Photos from the image-classification dataset "data" in the GitHub repository AbdulmalikDS/Dates-Classifier. Its 7 classes are: Ajwa dates, Medjool dates, Meneifi dates, Nabtat Ali dates, Shaishe dates, Sokari dates, Sugaey dates.

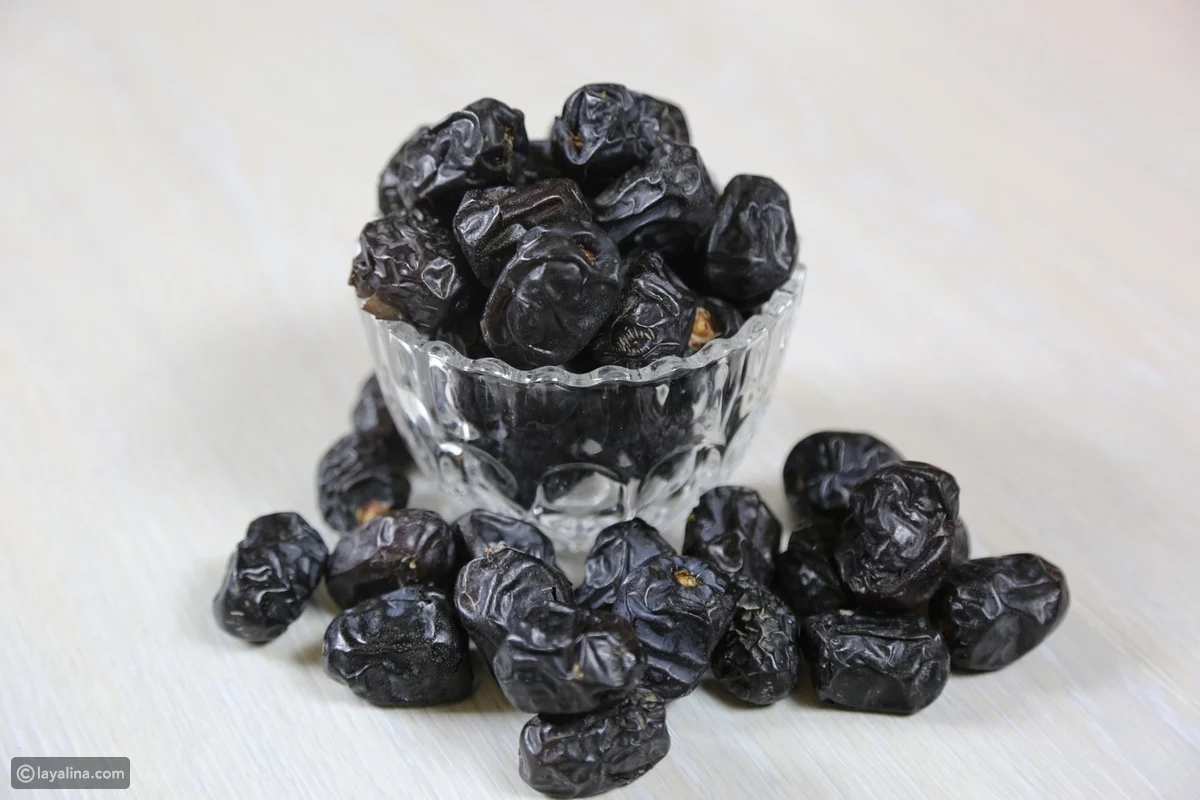
Label: Ajwa dates

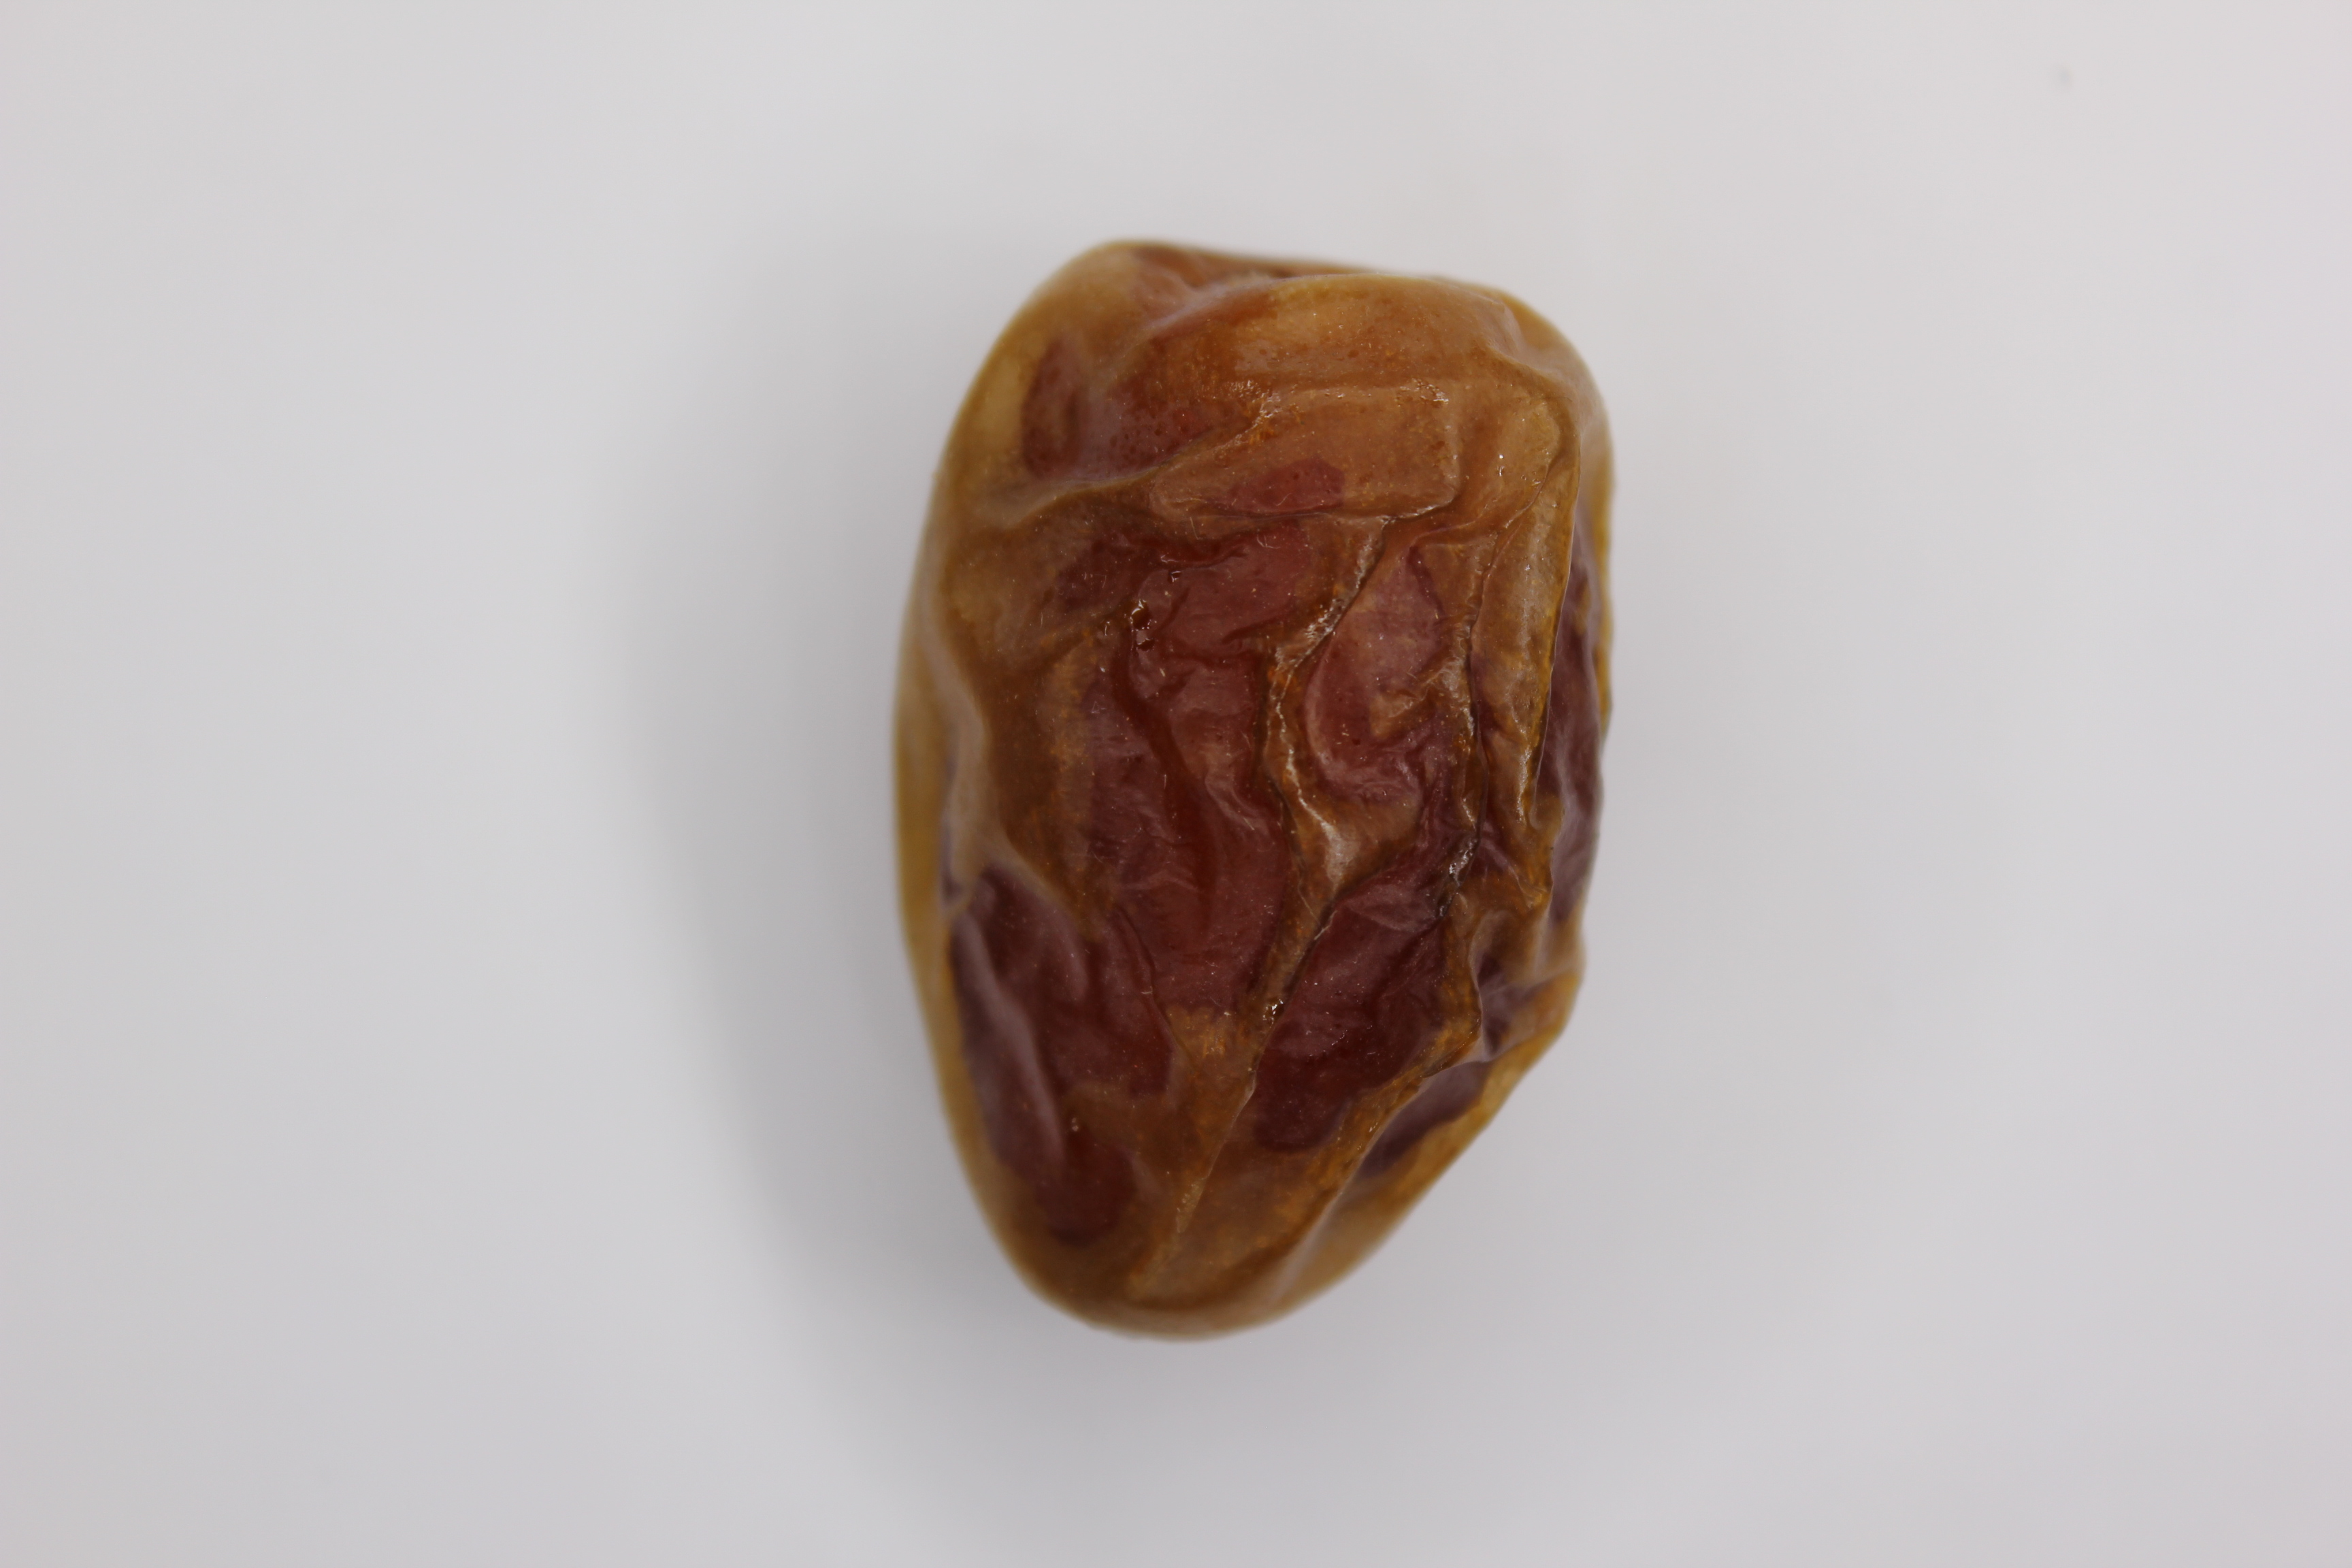
Label: Meneifi dates

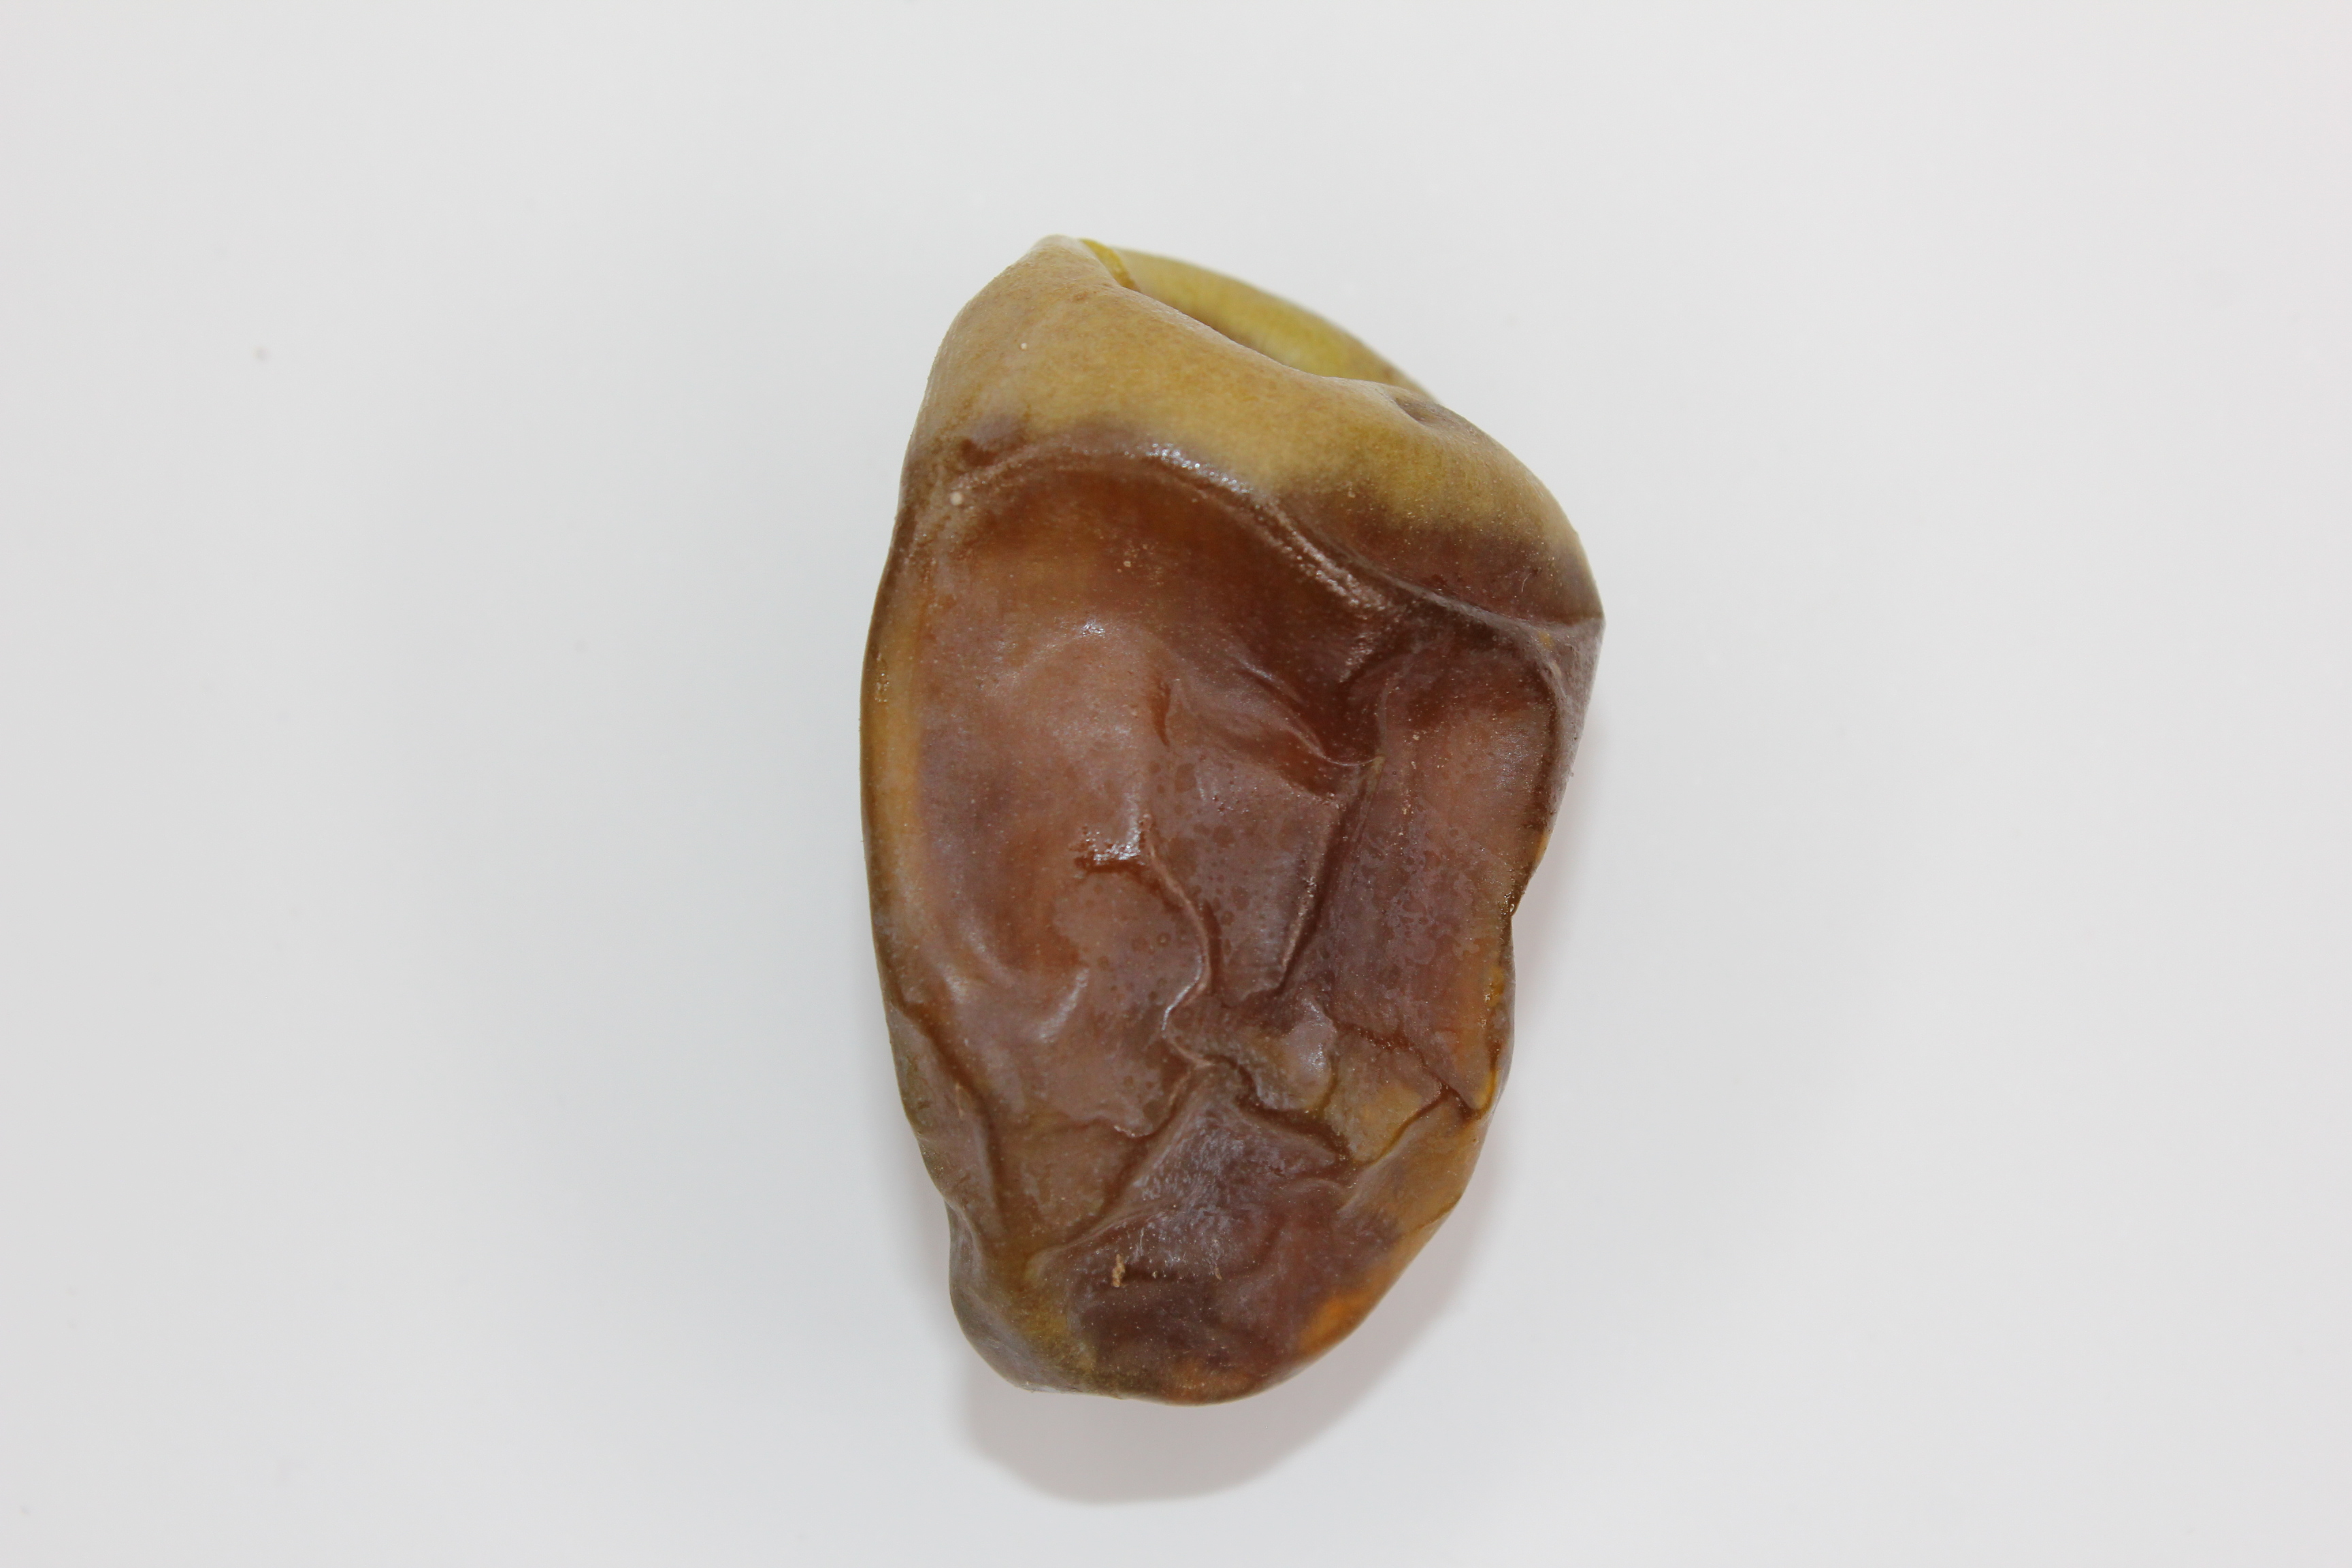
Label: Shaishe dates

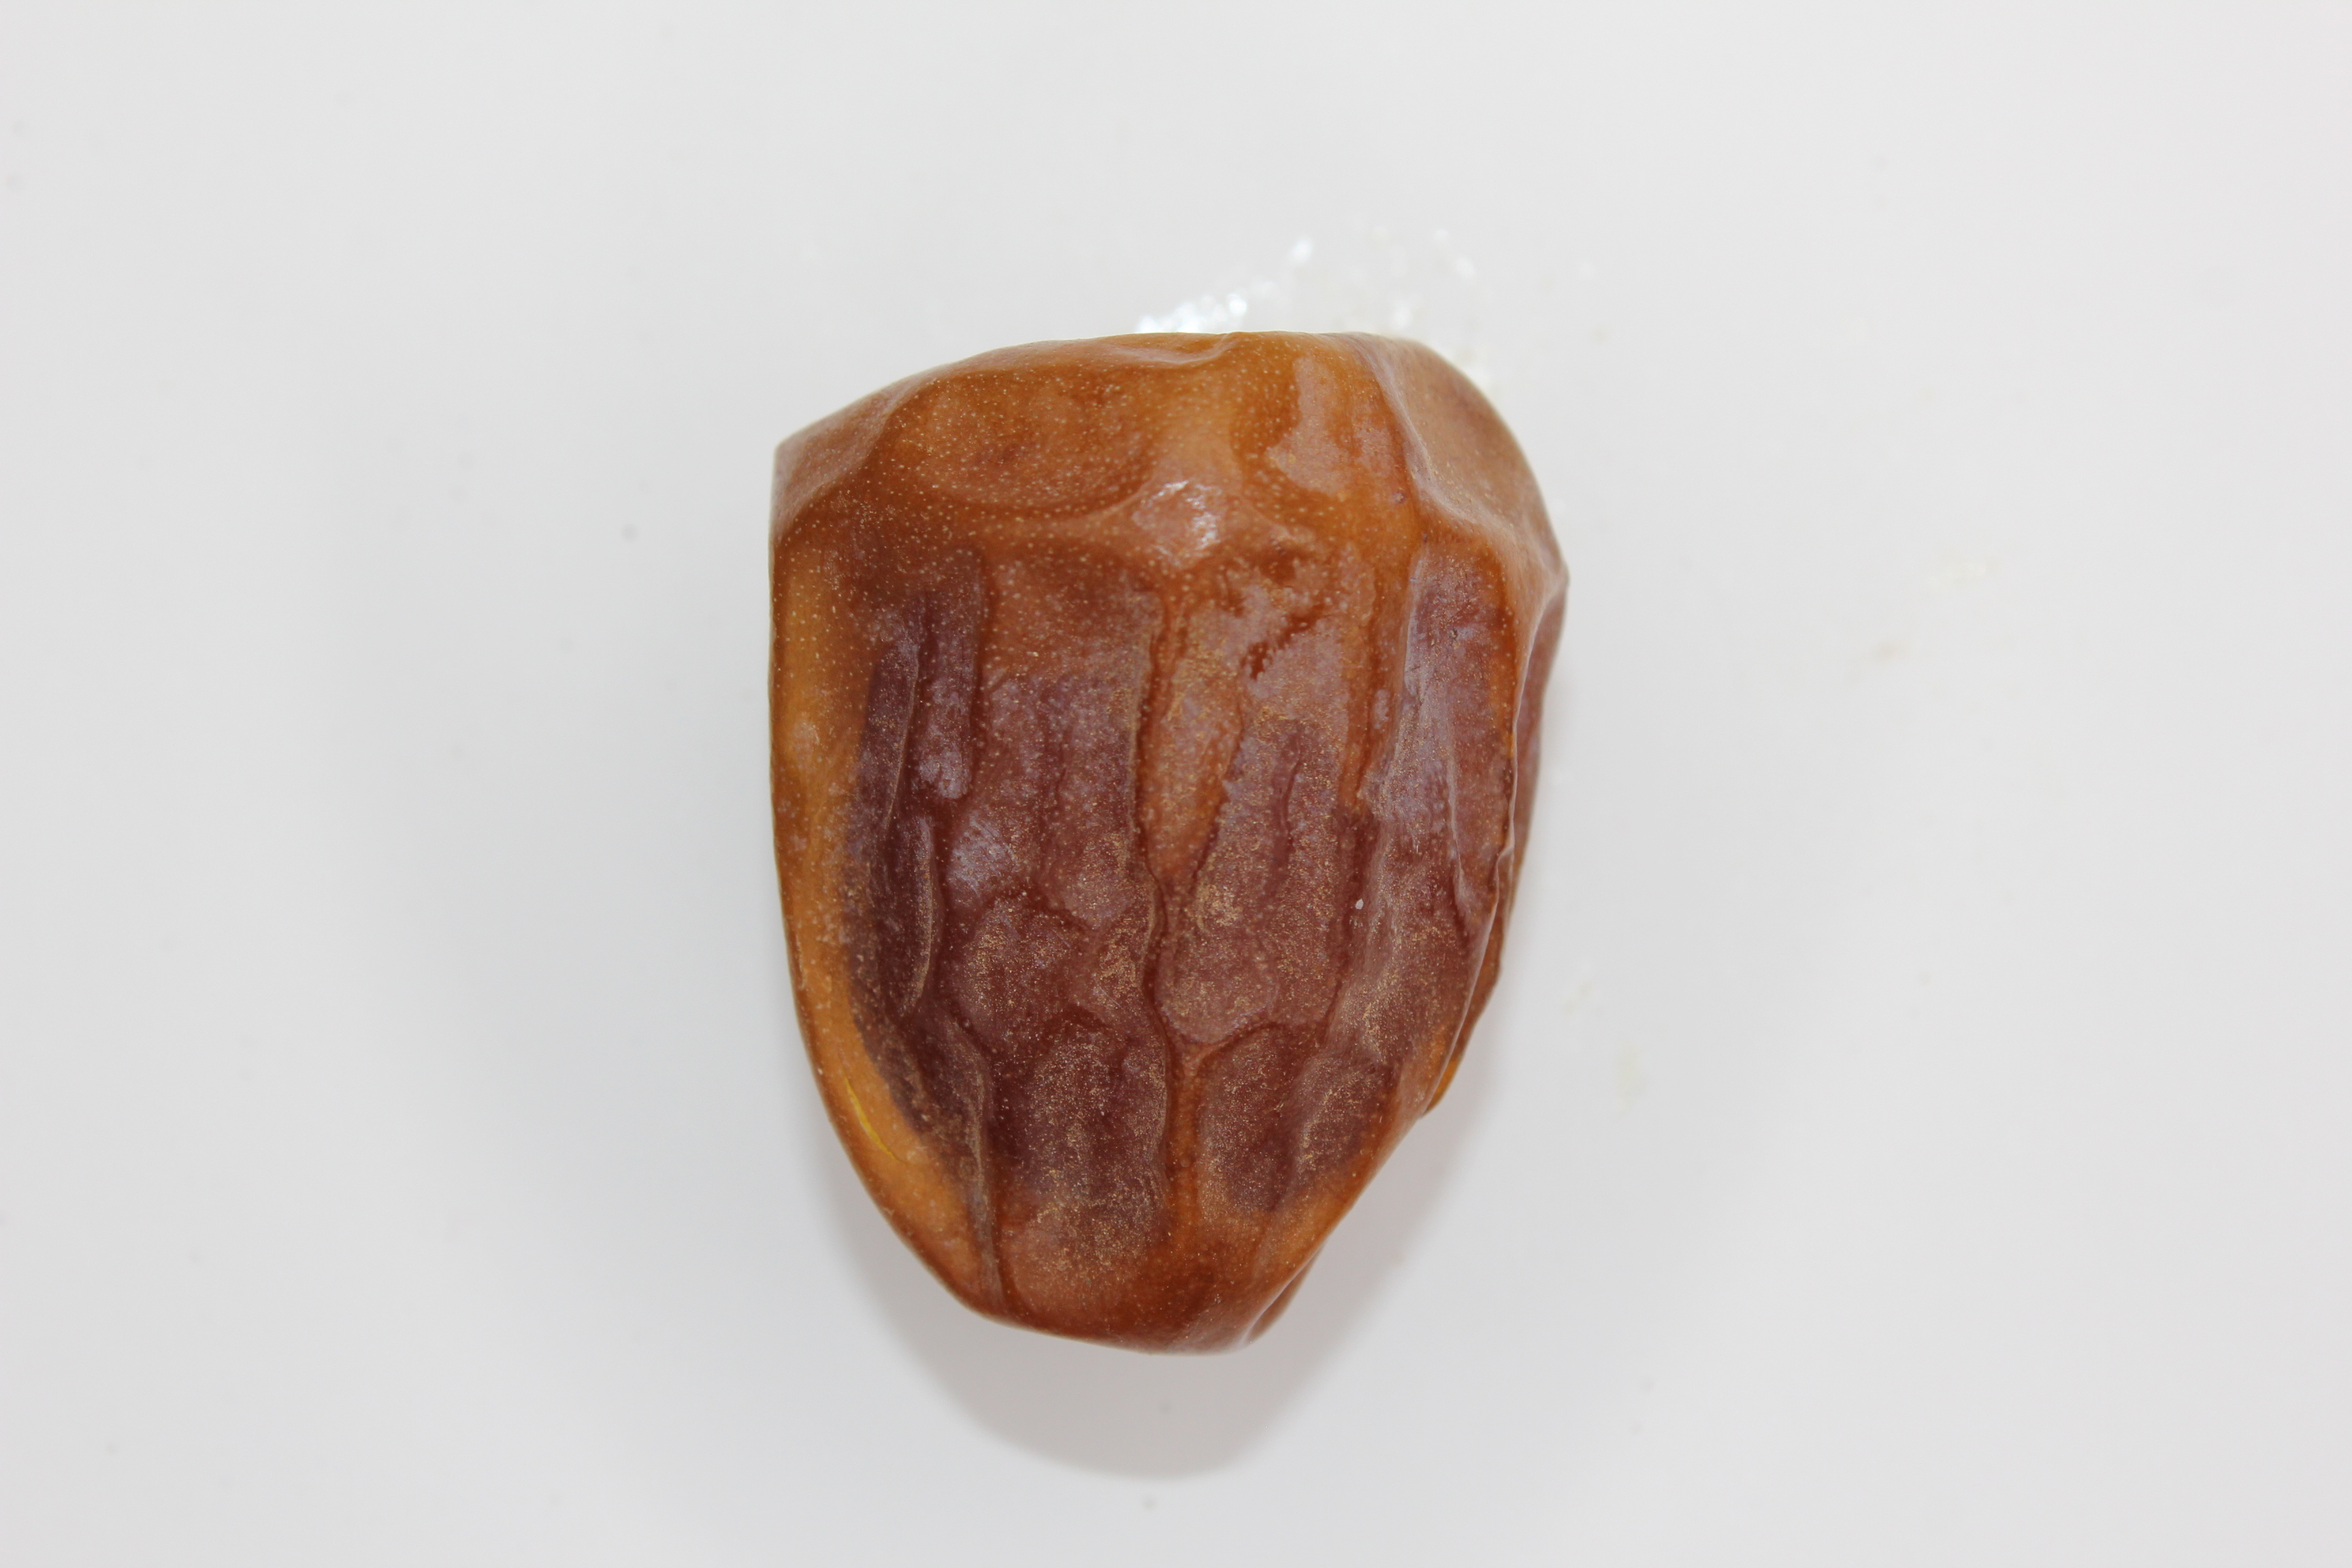
Label: Sokari dates

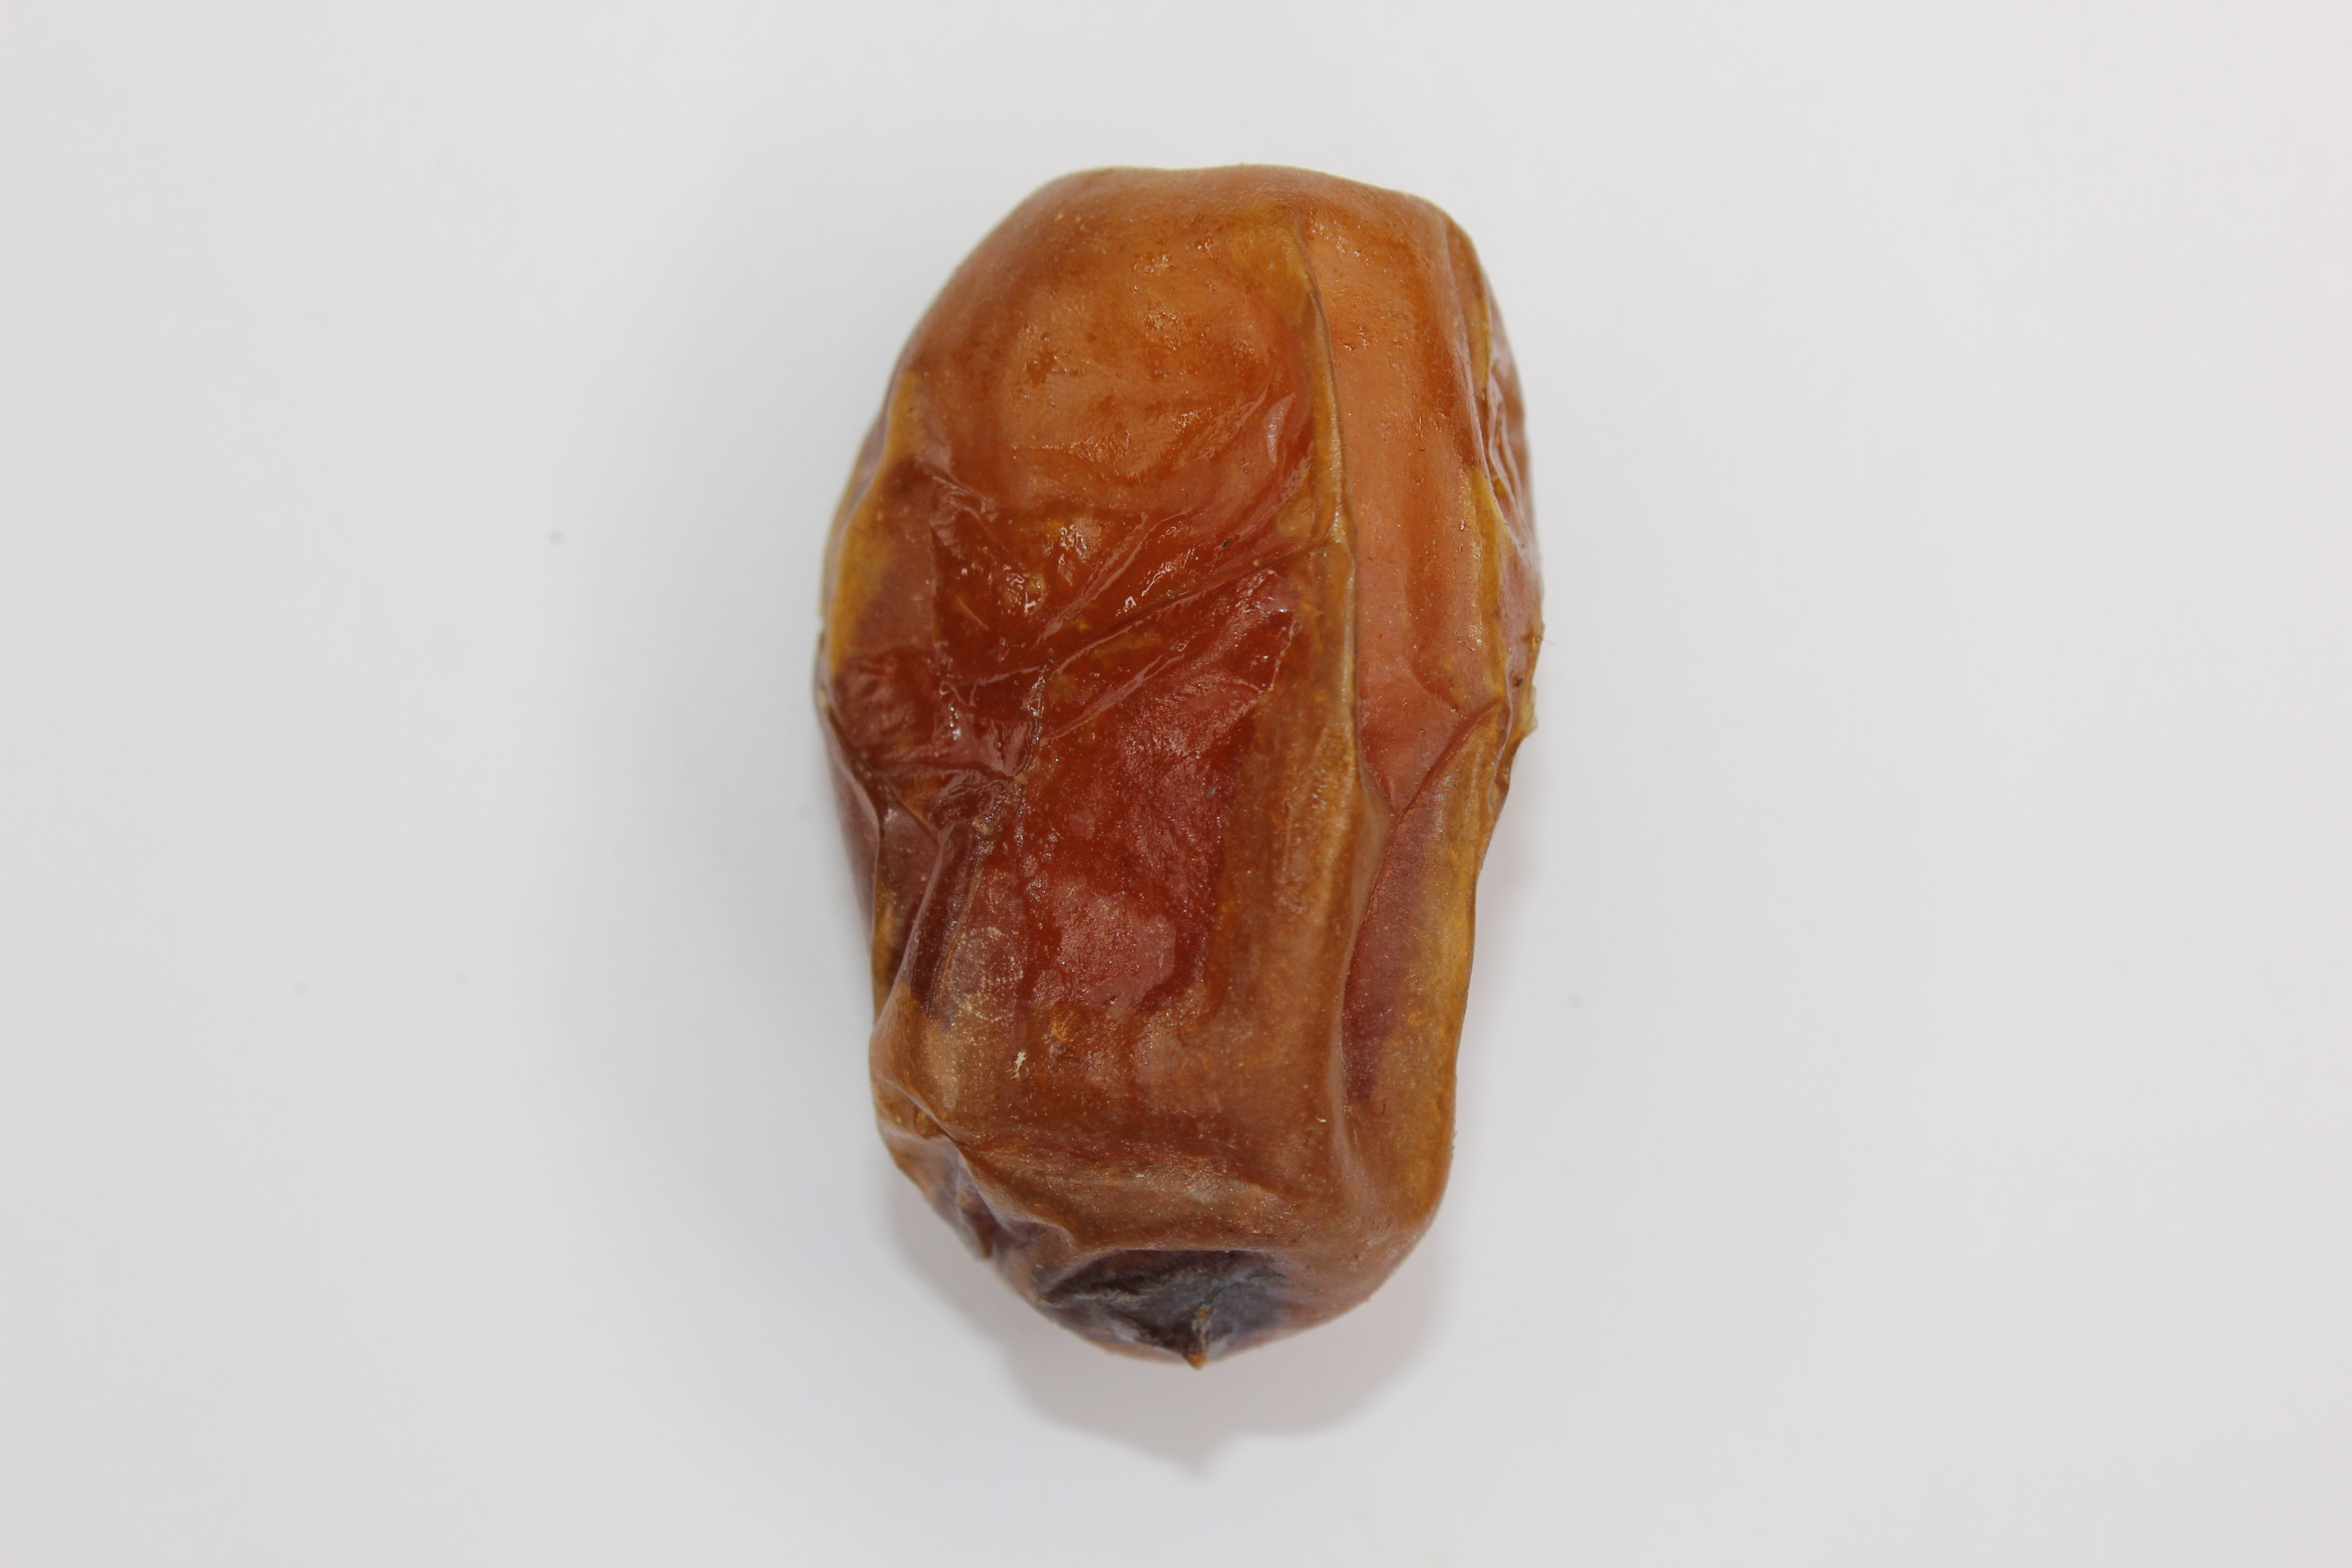
Label: Sugaey dates

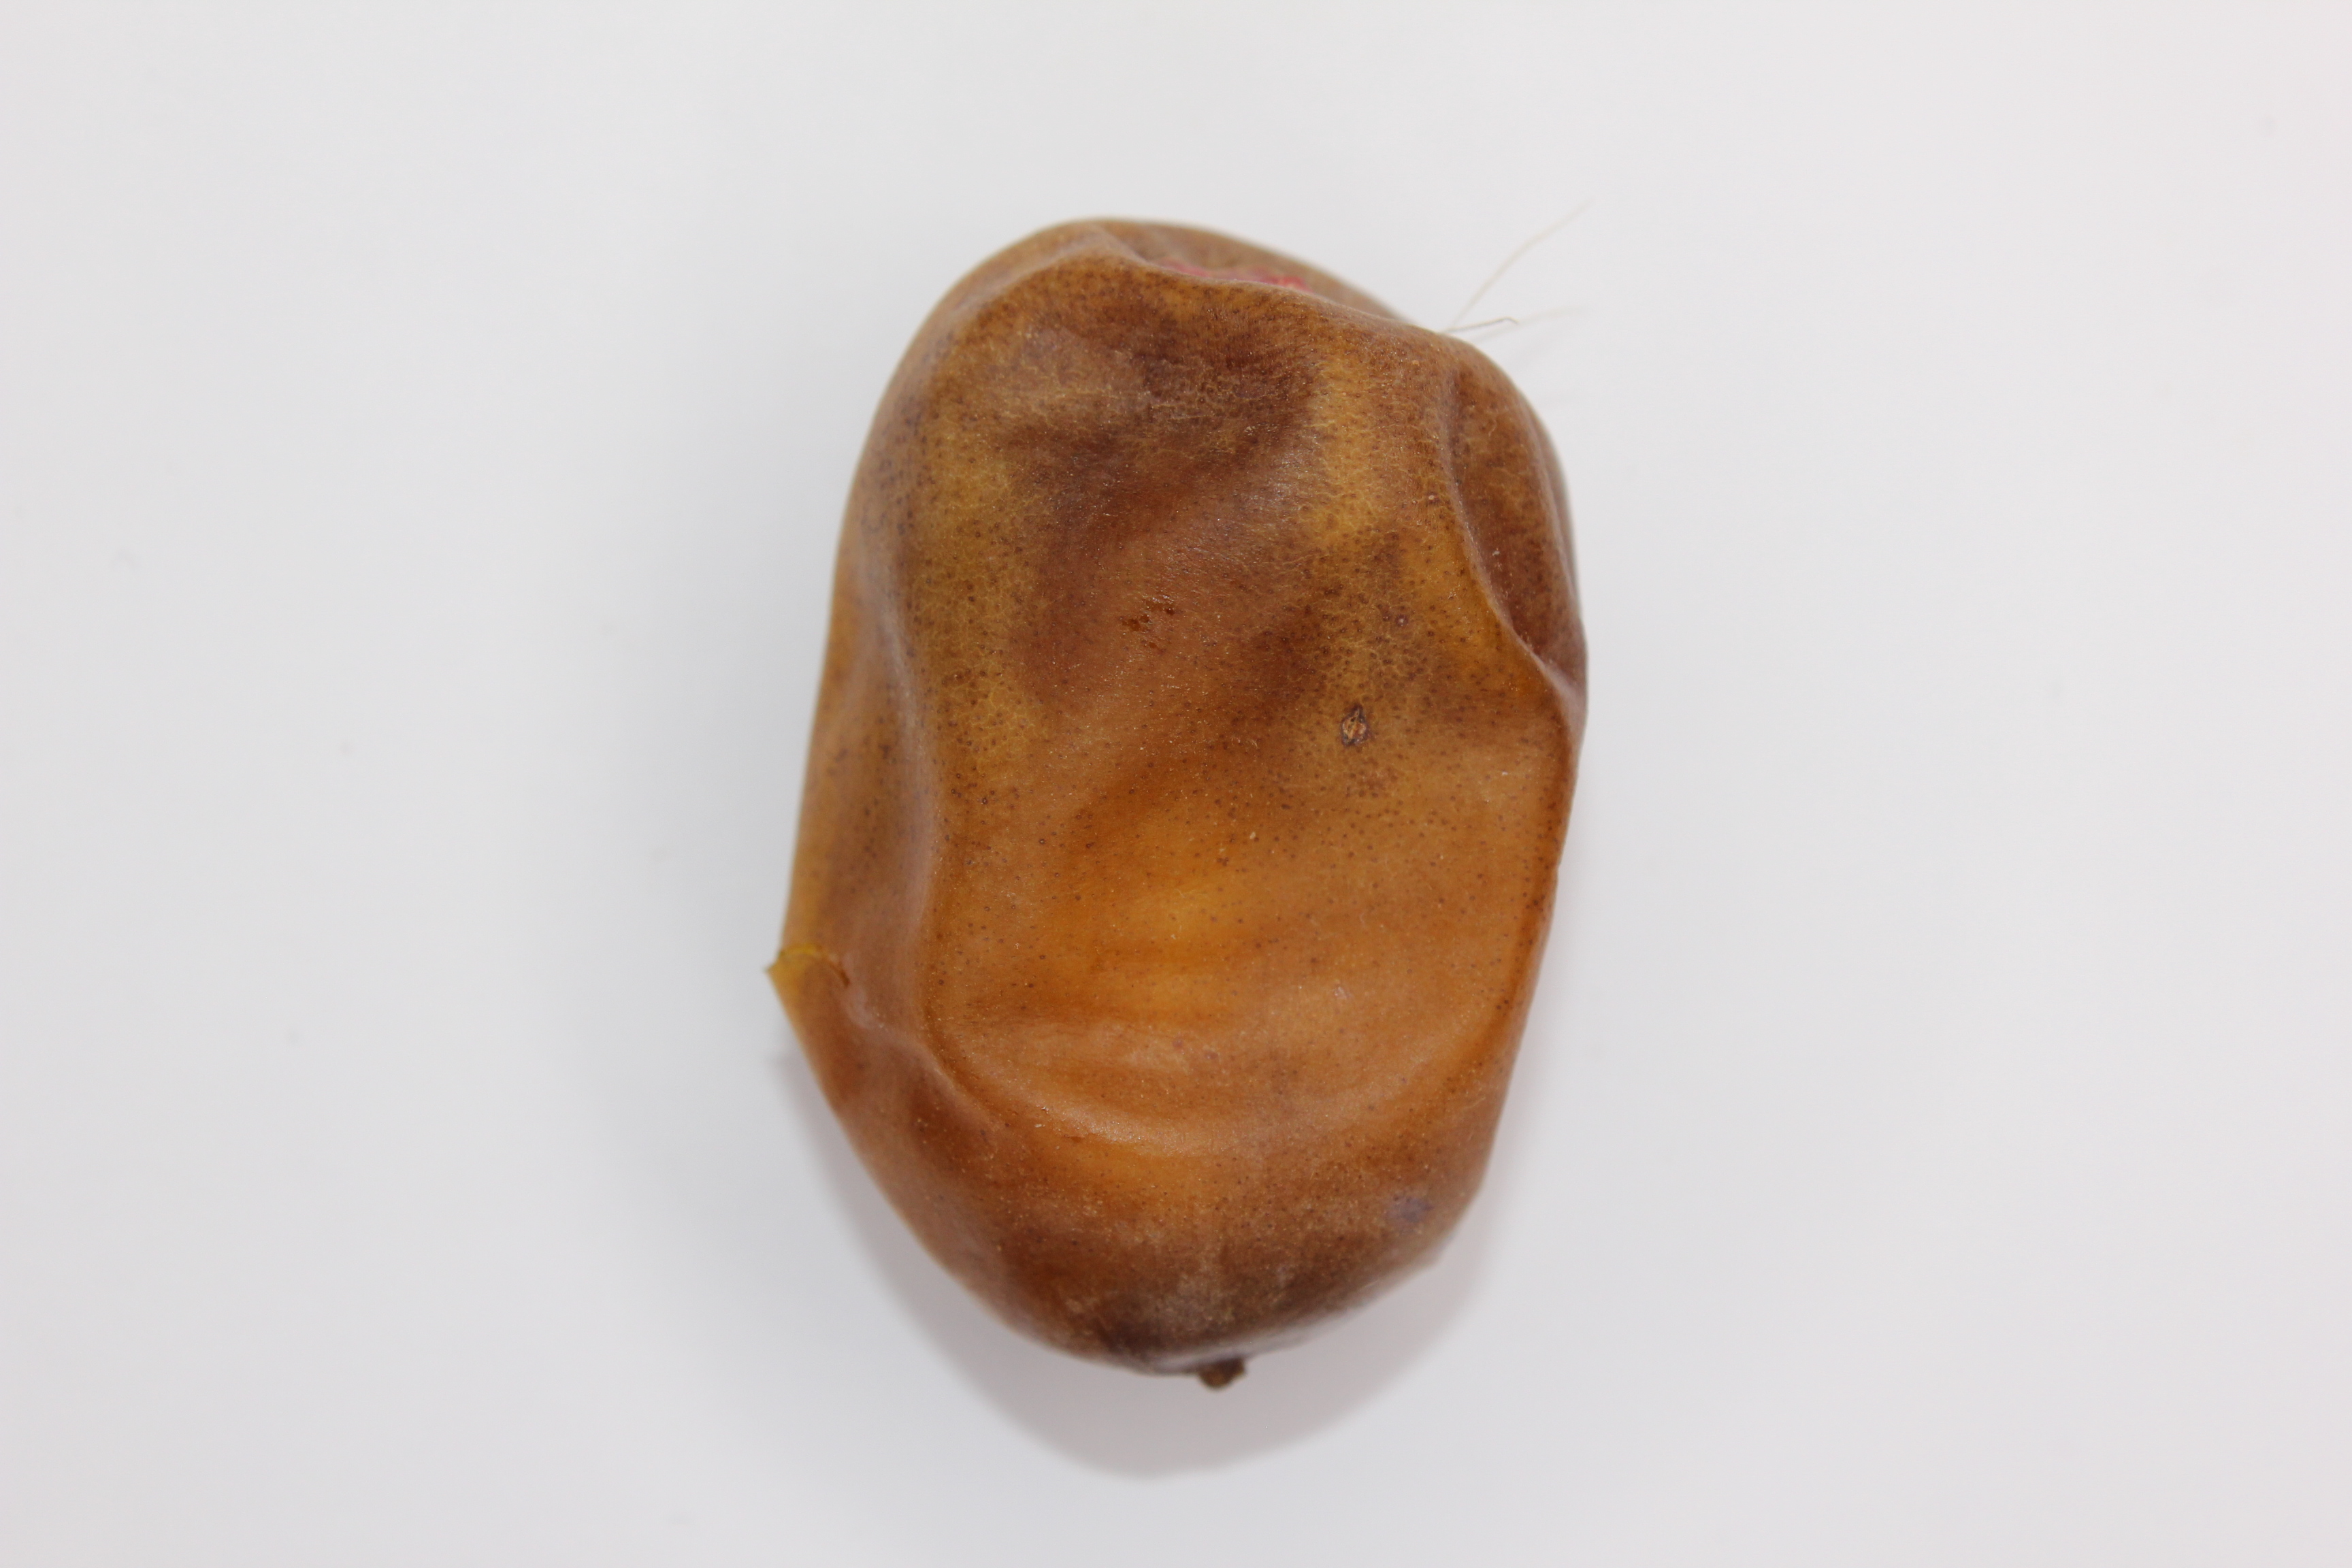
Label: Nabtat Ali dates
